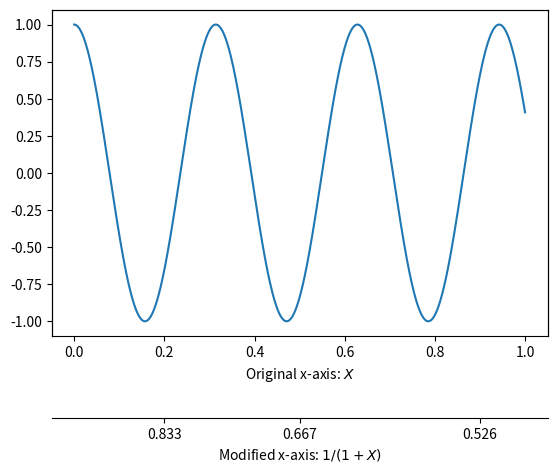

Python code for this plot:
# -*- coding: utf-8 -*-
"""
Created on Wed Dec  4 11:33:50 2019

[redacted]
"""

import numpy as np
import matplotlib.pyplot as plt

fig = plt.figure()
ax1 = fig.add_subplot(111)
ax2 = ax1.twiny()

# Add some extra space for the second axis at the bottom
fig.subplots_adjust(bottom=0.2)

X = np.linspace(0,1,1000)
Y = np.cos(X*20)

ax1.plot(X,Y)
ax1.set_xlabel(r"Original x-axis: $X$")

new_tick_locations = np.array([ .2, .5, .9 ])

def tick_function(X):
    V = 1/(1+X)
    return ["%.3f" % z for z in V]

# Move twinned axis ticks and label from top to bottom
ax2.xaxis.set_ticks_position("bottom")
ax2.xaxis.set_label_position("bottom")

# Offset the twin axis below the host
ax2.spines["bottom"].set_position(("axes", -0.25))

# Turn on the frame for the twin axis, but then hide all 
# but the bottom spine
#ax2.set_frame_on(True)
#ax2.patch.set_visible(False)
##for sp in ax2.spines.itervalues():
##    sp.set_visible(False)
#ax2.spines["bottom"].set_visible(True)

#ax2.tick_params(pad = 125)
ax2.set_xlim(ax1.get_xlim())
ax2.set_xticks(new_tick_locations)
ax2.set_xticklabels(tick_function(new_tick_locations))
ax2.set_xlabel(r"Modified x-axis: $1/(1+X)$")
plt.show()